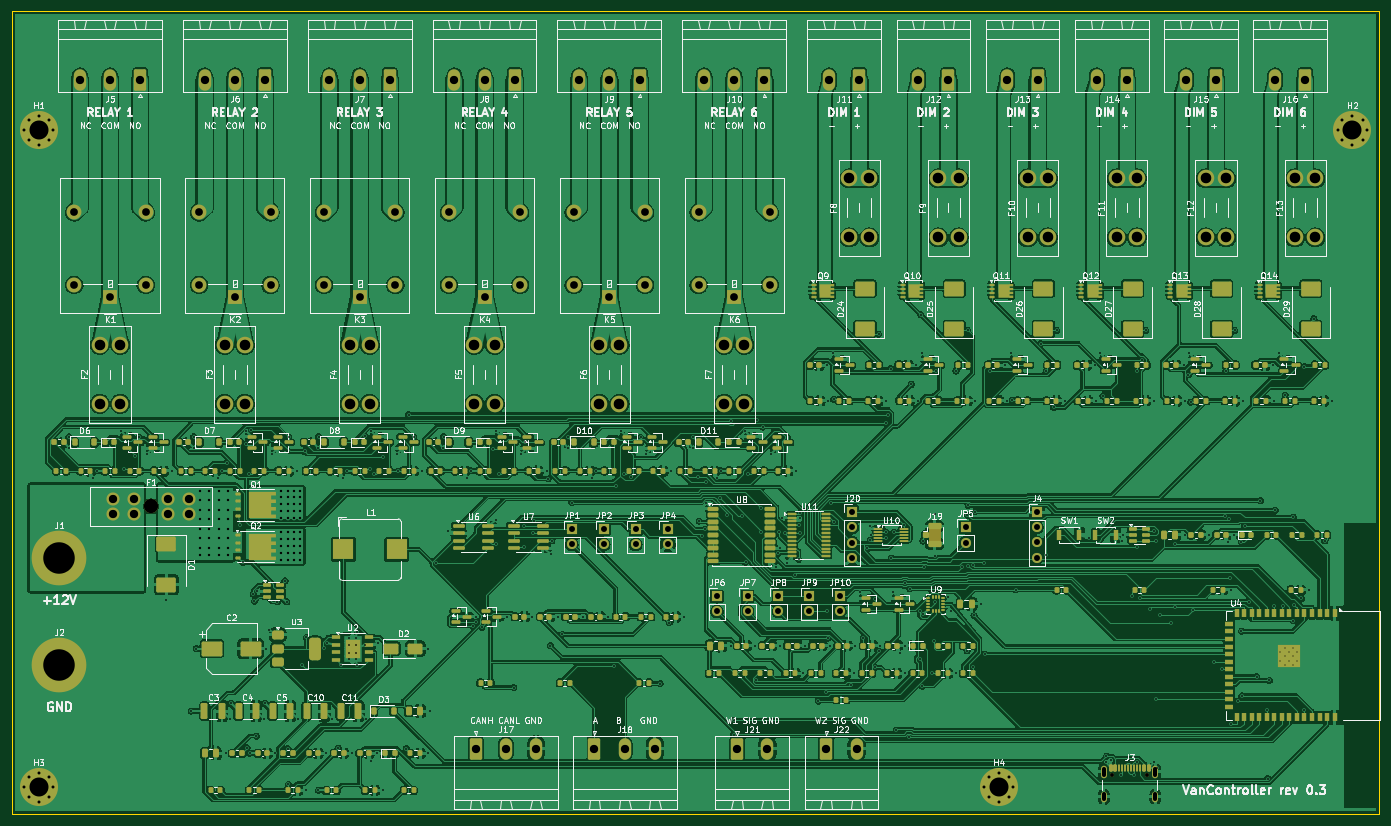
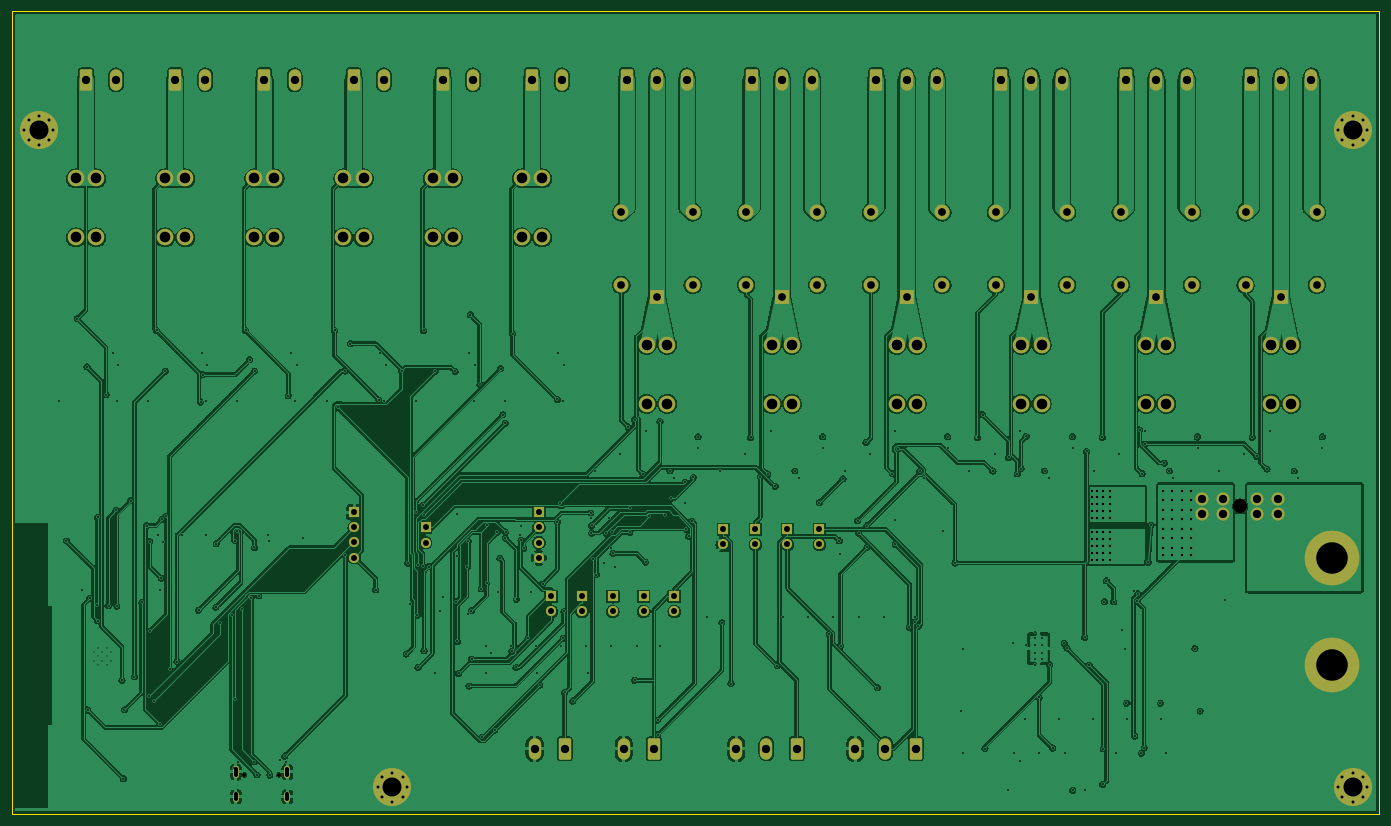
Circuit board: 10 layer files. Board 230.0 x 135.0 mm.
- bottom_copper: VanController-B_Cu.gbl (638787 bytes)
- bottom_mask: VanController-B_Mask.gbs (7978 bytes)
- paste: VanController-B_Paste.gbp (453 bytes)
- bottom_silk: VanController-B_Silkscreen.gbo (7988 bytes)
- outline: VanController-Edge_Cuts.gm1 (607 bytes)
- top_copper: VanController-F_Cu.gtl (1194898 bytes)
- top_mask: VanController-F_Mask.gts (31980 bytes)
- paste: VanController-F_Paste.gtp (25762 bytes)
- top_silk: VanController-F_Silkscreen.gto (287562 bytes)
- drill: VanController.drl (11323 bytes)

=== bottom_copper: VanController-B_Cu.gbl (638787 bytes, source omitted) ===
=== bottom_mask: VanController-B_Mask.gbs (7978 bytes, source omitted) ===
=== paste: VanController-B_Paste.gbp ===
%TF.GenerationSoftware,KiCad,Pcbnew,10.0.6*%
%TF.CreationDate,2026-10-05T21:43:48Z*%
%TF.ProjectId,VanController,56616e43-6f6e-4747-926f-6c6c65722e6b,rev?*%
%TF.SameCoordinates,Original*%
%TF.FileFunction,Paste,Bot*%
%TF.FilePolarity,Positive*%
%FSLAX46Y46*%
G04 Gerber Fmt 4.6, Leading zero omitted, Abs format (unit mm)*
G04 Created by KiCad (PCBNEW 10.0.6) date 2026-10-05 22:43:48*
%MOMM*%
%LPD*%
G01*
G04 APERTURE LIST*
G04 APERTURE END LIST*
M02*

=== bottom_silk: VanController-B_Silkscreen.gbo (7988 bytes, source omitted) ===
=== outline: VanController-Edge_Cuts.gm1 ===
%TF.GenerationSoftware,KiCad,Pcbnew,10.0.6*%
%TF.CreationDate,2026-10-05T21:43:48Z*%
%TF.ProjectId,VanController,56616e43-6f6e-4747-926f-6c6c65722e6b,rev?*%
%TF.SameCoordinates,Original*%
%TF.FileFunction,Profile,NP*%
%FSLAX46Y46*%
G04 Gerber Fmt 4.6, Leading zero omitted, Abs format (unit mm)*
G04 Created by KiCad (PCBNEW 10.0.6) date 2026-10-05 22:43:48*
%MOMM*%
%LPD*%
G01*
G04 APERTURE LIST*
%TA.AperFunction,Profile*%
%ADD10C,0.100000*%
%TD*%
G04 APERTURE END LIST*
D10*
X40000000Y-40000000D02*
X270000000Y-40000000D01*
X270000000Y-175000000D01*
X40000000Y-175000000D01*
X40000000Y-40000000D01*
M02*

=== top_copper: VanController-F_Cu.gtl (1194898 bytes, source omitted) ===
=== top_mask: VanController-F_Mask.gts (31980 bytes, source omitted) ===
=== paste: VanController-F_Paste.gtp (25762 bytes, source omitted) ===
=== top_silk: VanController-F_Silkscreen.gto (287562 bytes, source omitted) ===
=== drill: VanController.drl (11323 bytes, source omitted) ===
